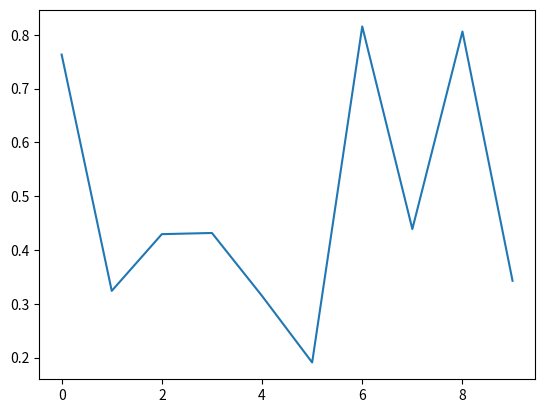

Source code (Python):
import matplotlib.pyplot as plt
import numpy as np


plt.figure()
data = np.random.rand(10)
plt.plot(data)

def onclick(event):
    plt.cla()
    plt.plot(data)
    plt.gca().set_title('Event at pixels {},{} \nand data {},{}'.format(event.x, event.y, event.xdata, event.ydata)) # 'xdata and ydata gives you real data of the axes and x and y are coordinates'

# tell mpl_connect we want to pass a 'button_press_event' into onclick when the event is detected
plt.gcf().canvas.mpl_connect('button_press_event', onclick)

plt.show()